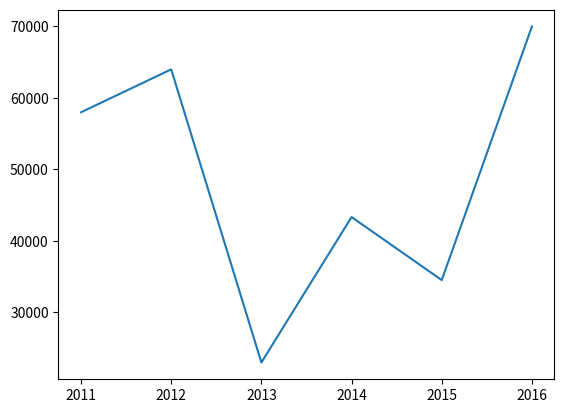

Source code (Python):
import matplotlib.pyplot as plt

x_data = ['2011', '2012', '2013', '2014', '2015', '2016']
y_data = [58000, 64000, 23000, 43341, 34523, 70000]

plt.plot(x_data, y_data)
plt.show()
